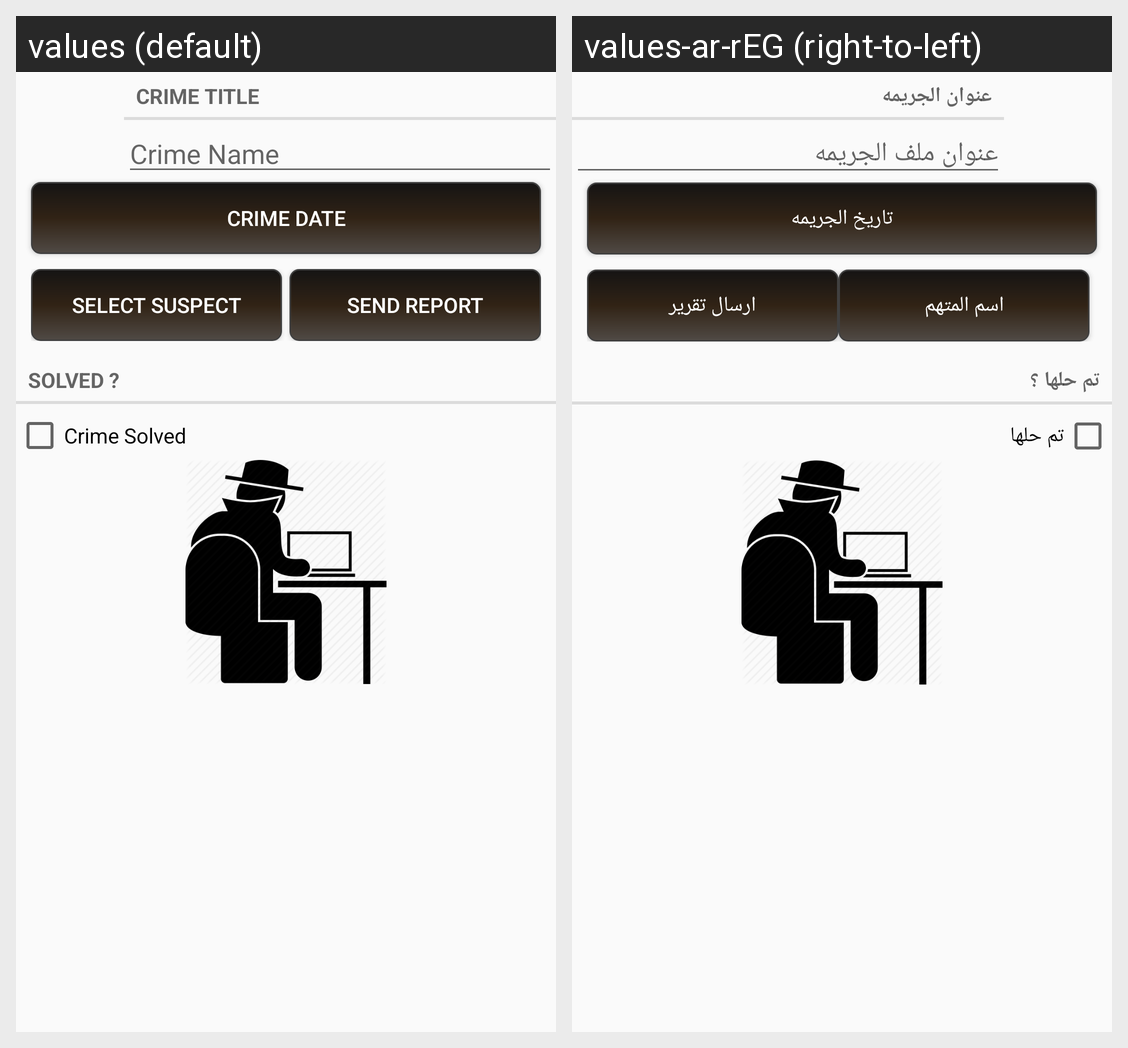

For this localized Android screen grid, give each drawn string resource with its value in every locale shown.
Android screen res/layout/fragment_single_crime.xml rendered under 2 locales, left to right: values (default), values-ar-rEG (right-to-left). Device: Nexus 5 (rendered at 1080×1920; each locale shown at half size, 540×960, under a caption strip naming it); theme Theme.AppCompat.Light.DarkActionBar.
Strings drawn on this screen, with the default value and each locale's value (text and hints the layout hard-codes, and strings that could not be matched under every locale, appear in the picture but are not listed):

crime_name_title
  values: Crime Title
  values-ar-rEG: عنوان الجريمه

crime_name_hint
  values: Crime Name
  values-ar-rEG: عنوان ملف الجريمه

select_date
  values: Crime Date
  values-ar-rEG: تاريخ الجريمه

susspectName
  values: Select Suspect
  values-ar-rEG: اسم المتهم

Report
  values: Send Report
  values-ar-rEG: ارسال تقرير

crime_solved
  values: Solved ?
  values-ar-rEG: تم حلها ؟

crime_solved_title
  values: Crime Solved
  values-ar-rEG: تم حلها
